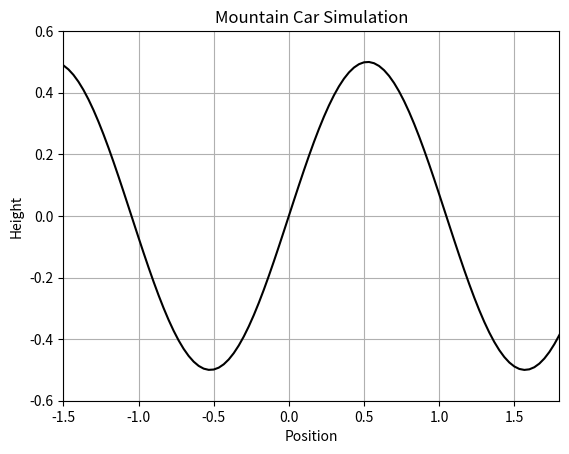

The matplotlib source for this figure: (Note: this script raises an exception after producing the figure.)
import numpy as np
import math
import matplotlib.pyplot as plt
import matplotlib.animation as animation
import time

# Constants
min_position = -1.5
max_position = 1.8 # Change this to see more or less of the right hill
goal_position_hill = math.pi/6
goal_position_valley = 3*math.pi/6 # Task 3 onwards
force = 0.001
gravity = 0.0025
max_speed = 0.07

# Initialize car
start_position = -1*math.pi/6 # Start position
position = start_position
velocity = 0.0  # Start velocity


# Hill function (for visualization)
def hill(x):
    return np.sin(3 * x) * 0.5

# Data
state_action_pair = ([], [])
episode_data = [] #hold episode data over runs



# Initialize figure
fig, ax = plt.subplots()
ax.grid(True)
x = np.linspace(min_position, max_position, 100)
y = hill(x)
ax.plot(x, y, 'k')  # Draws the hill
car, = ax.plot([], [], 'ro', markersize=10)  # Car marker



# Q-Learning Parameters
n_bins = 45      #no of bins
alpha = 0.1     # Learning rate
gamma = 0.99     # Discount factor
epsilon = 0.1    # Exploration rate
epsilon_decay = 0.94    #decay rate
epsilon_min = 0.05      # minum decay 
num_explore = 0     #holds the exploration steps
num_exploit = 0     #stores exploitation steps
action_space = [-1, 1]

# Discretization bins
position_bins = np.linspace(min_position, max_position, n_bins)

# Q-table: shape (n_bins, 2 actions)
Q = np.zeros((n_bins, len(action_space)))

# Discretize position
def discretize_position(position):
    return np.digitize(position, position_bins) - 1

# Reward function (shaped)
def get_reward(position):
    return -abs(goal_position_hill - position)

# Simulation parameters
num_steps = 1000  # change if needed
positions = []
episode_steps = 0
n_episodes = 1
done = False
max_episodes = 20
runs = 1
max_runs = 10
max_steps = 50000


# Animation update function
def update(frame):
    global position, velocity, outcome, action, episode_steps, Q, epsilon, runs, done, num_explore, num_exploit, n_episodes, episode_data, max_steps

    if n_episodes <= max_episodes:  
        #checks if an episode is completed
        if done:
            print(f'Runs: {runs} outcome: {outcome} - Steps: {episode_steps} - explore: {num_explore} - exploit: {num_exploit}, n_episodes: {n_episodes} E:{epsilon}')
            # print(Q)
            done = False
            num_explore = 0
            num_exploit = 0
            episode_data.append(episode_steps)
            episode_steps = 0
            n_episodes += 1
            epsilon = max(epsilon * epsilon_decay, epsilon_min)
            time.sleep(1)
            position = start_position
        
        #descritze current position
        state = discretize_position(position)

        # Epsilon-greedy action selection
        if np.random.rand() < epsilon:
            action = np.random.choice(action_space)  # Exploration
            num_explore += 1

        else:
            action = action_space[np.argmax(Q[state])]  # Exploitation
            num_exploit += 1


        # Edit this block for later data/state changes and perhaps make this an actual good data structure
        state_action_pair[0].append(position)
        state_action_pair[1].append(action)
                
        applied_force = action * force
        gradient = np.cos(3 * position)

        # Update velocity
        velocity += applied_force - (gravity * gradient)
        velocity = np.clip(velocity, -max_speed, max_speed)

        # Update position
        position += velocity
        position = np.clip(position, min_position, max_position)

        #REWARD
        # reward = get_reward(position)
        reward = -0.01
        # Reset if going over the wrong hill
        if position <= -1.5 or position >= goal_position_hill + 0.005:
            outcome = "Failure"
            done = True
            reward = -1.0
            
        # Stops once on the hill with Success
        if goal_position_hill - 0.005 < position < goal_position_hill + 0.005:
            # ani.event_source.stop()
            outcome = "Success"
            done = True
            reward = 1.0
            
    
        """Q Learning"""
        #new state after based on the action taken
        next_state = discretize_position(position)
        best_next_q = np.max(Q[next_state])

        #Q learning update
        Q[state, action_space.index(action)] += alpha * (reward + gamma * best_next_q - Q[state, action_space.index(action)])

        episode_steps += 1

        if episode_steps > max_steps:
            done = True
            outcome = ""
        
        
        # Garage case
        # This is needed for task3 onwards
        #if goal_position_valley - 0.005 < position < goal_position_valley + 0.005 and abs(velocity) < 0.005:
        #    ani.event_source.stop()
        #    outcome = "Success"


        positions.append(position)  # Save the current position for later analysis (if wanted)
        car.set_data(position, hill(position))  # Update car position
    
    #plot graph at the end of every episode
    #stops animation if runs exceeds 10 times
    elif runs <= max_runs:
        plotQ_once(episode_data)
        plotQ(episode_data)
        episode_data = []
        n_episodes = 1
        runs += 1
        epsilon = 0.1
        Q = np.zeros((n_bins, len(action_space)))
    
    if runs > max_runs:
        ani.event_source.stop()

    return car,

# Set plot limits
ax.set_xlim(min_position, max_position)
ax.set_ylim(-0.6, 0.6)
ax.set_xlabel("Position")
ax.set_ylabel("Height")
ax.set_title("Mountain Car Simulation")

#plot the combined Q graph
#Q - performance - Graph
fig2, ax2 = plt.subplots()
ax2.set_title("Q performance Combined")
ax2.grid(True)
def plotQ(data):
    global ax2
    ax2.plot(data, marker="*", label=f'Run-{runs}')
    # ax2.set_ylim(0, 2000)
    # ax2.set_xlim(0, 10)
    ax2.set_xlabel("Episodes")
    ax2.set_ylabel("Steps")
    ax2.grid(True)
    ax2.legend()
    fig2.show()

#plot graph once per episode
def plotQ_once(data):
    fig3, ax3 = plt.subplots()
    ax3.plot(data, marker='*')
    ax3.set_xlabel("Episodes")
    ax3.set_ylabel("Steps")
    # ax3.set_xlim(0, 10)
    ax3.set_title(f"Q performance: Runs: {runs}")
    ax3.grid(True)
    fig3.show()

# Create animation
ani = animation.FuncAnimation(fig, update, frames=num_steps+episode_steps, interval=1, blit=True)
plt.show()